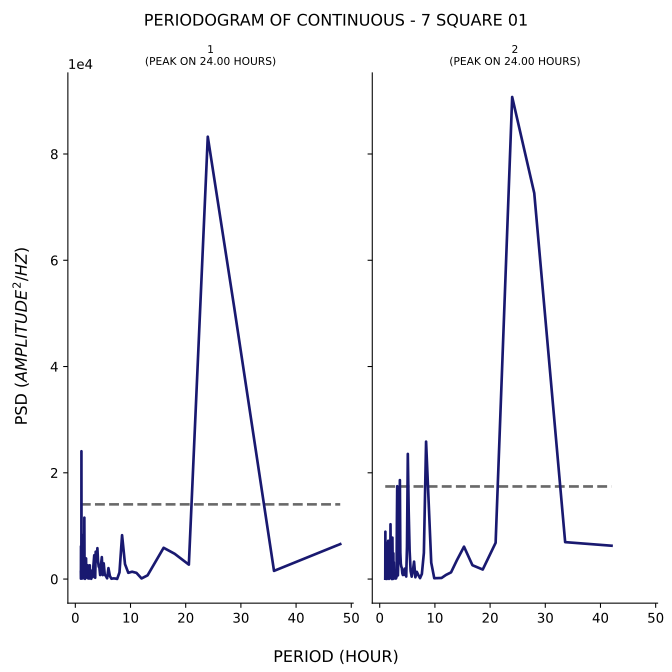

The data file committed next to this chart (first rows):
test, period, psd
1, 48.0, 6582
1, 36.0, 1537
1, 28.8, 51057
1, 24.0, 83253
1, 20.57, 2715
1, 18.0, 4755
1, 16.0, 5883
1, 14.4, 3020
1, 13.09, 696.3
1, 12.0, 114.2
1, 11.08, 1165
1, 10.29, 1379
1, 9.6, 1173
1, 9.0, 2815
1, 8.471, 8254
1, 8.0, 1246
1, 7.579, 22.13
1, 7.2, 107.3
1, 6.857, 119.3
1, 6.545, 61.63
1, 6.261, 572.5
1, 6.0, 2056
1, 5.76, 140.2
1, 5.538, 584.6
1, 5.333, 801.5
1, 5.143, 2954
1, 4.966, 743.1
1, 4.8, 4125
1, 4.645, 2582
1, 4.5, 755
1, 4.364, 2119
1, 4.235, 2352
1, 4.114, 3374
1, 4.0, 5812
1, 3.892, 3602
1, 3.789, 3861
1, 3.692, 5143
1, 3.6, 243.7
1, 3.512, 3483
1, 3.429, 4477
1, 3.349, 3414
1, 3.273, 2487
1, 3.2, 611.2
1, 3.13, 357.4
1, 3.064, 372.8
1, 3.0, 1581
1, 2.939, 796.4
1, 2.88, 45.3
1, 2.824, 1464
1, 2.769, 1232
1, 2.717, 766
1, 2.667, 858.8
1, 2.618, 2587
1, 2.571, 2532
1, 2.526, 135.6
1, 2.483, 86.77
1, 2.441, 109.6
1, 2.4, 2109
1, 2.361, 2192
1, 2.323, 848
... 247 more rows
